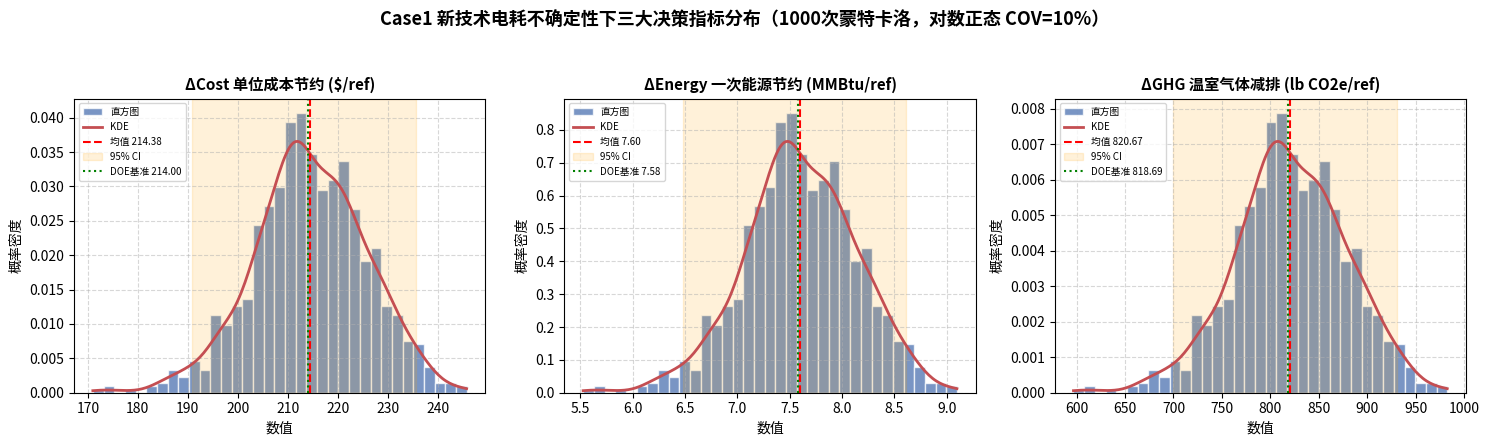
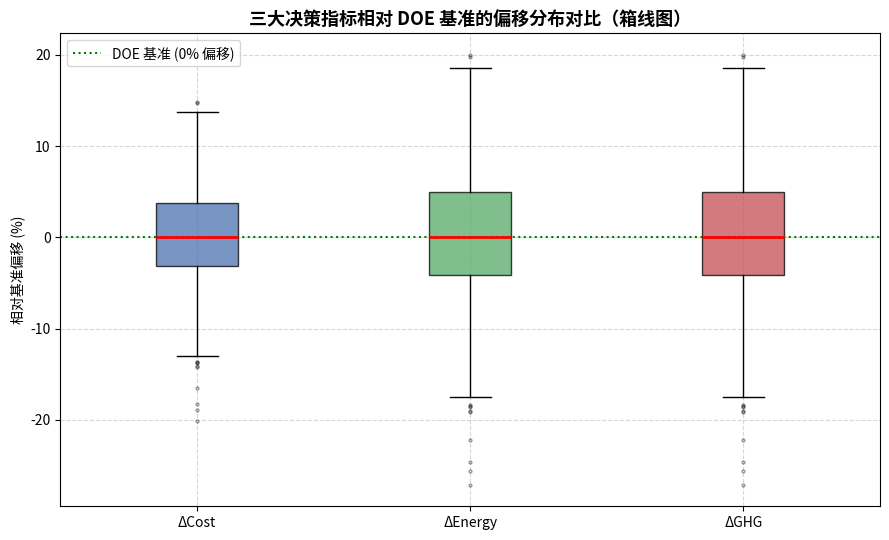

The script that saved these images, in order:
"""
Case1 工业余热回收——新技术电耗（单参数）蒙特卡洛不确定性分析（升级版）

作业要求：选择一个参数，进行 1000 次蒙特卡洛抽样，输出 Py 文件 / md 报告 / 分布图。

本版选择【新技术电力公用工程消耗量】为唯一不确定参数：
  - 基准值 1548.8 kWh/ref（DOE Golden Case），对数正态分布，变异系数 COV=10%；
  - 其余参数（CapEx、人工、材料、电价、基准技术电耗等）全部锁定为 DOE 基准值；
  - 不确定性线性传播至三大决策指标：ΔCost / ΔEnergy / ΔGHG；
  - 额外进行【解析解验证】：σ(指标) = |斜率| × σ_E 的理论值与蒙特卡洛实测值对照。
  - 固定随机种子 20261020，结果可复现；输出样本明细 CSV、统计 JSON、两张分布图。

运行环境：Python 3 + numpy + matplotlib（scipy 可选，用于 KDE 平滑曲线）。
"""
import numpy as np
import json
import csv

# ========== 固定输入参数（全部来自 student_template.yaml / verify_case1.py） ==========
BASE_ELEC = 3758.4               # 基准工艺电耗 kWh/ref
NEW_ELEC_REF = 1548.8            # 新技术电耗基准值 kWh/ref（DOE Golden Case）
ELEC_DIFF_REF = BASE_ELEC - NEW_ELEC_REF   # = 2209.6 kWh/ref

ELEC_PRICE = 0.0718              # 电价 $/kWh（固定，不作不确定参数）
FIXED_SAVING = 214.00 - ELEC_DIFF_REF * ELEC_PRICE   # 非电耗部分固定节约 = 55.35072 $/ref

# 线性换算因子（由 DOE 基准推导：电耗差 2209.6 kWh → 7.58 MMBtu / 818.69 lb CO2e / 214.00 $）
ENERGY_FACTOR = 7.58 / ELEC_DIFF_REF      # MMBtu per kWh
GHG_FACTOR = 818.69 / ELEC_DIFF_REF       # lb CO2e per kWh

# ========== 不确定性分布设定：对数正态（算术均值=1548.8，COV=10%） ==========
COV = 0.10
N_TRIALS = 1000
RANDOM_SEED = 20261020

# 对数正态参数换算：E[X]=μ，COV=σ/μ → σ_ln = sqrt(ln(1+COV²))，μ_ln = ln(μ) - σ_ln²/2
SIGMA_LN = float(np.sqrt(np.log(1.0 + COV**2)))
MU_LN = float(np.log(NEW_ELEC_REF) - 0.5 * SIGMA_LN**2)

# ========== 蒙特卡洛抽样 ==========
rng = np.random.default_rng(RANDOM_SEED)
E_new = rng.lognormal(MU_LN, SIGMA_LN, size=N_TRIALS)      # 新技术电耗样本 (kWh/ref)

dE = BASE_ELEC - E_new                                       # 电耗差
dCost = dE * ELEC_PRICE + FIXED_SAVING                      # ΔCost 单位成本节约 ($/ref)
dEnergy = dE * ENERGY_FACTOR                                # ΔEnergy 一次能源节约 (MMBtu/ref)
dGHG = dE * GHG_FACTOR                                      # ΔGHG 温室气体减排 (lb CO2e/ref)

# ========== 描述性统计 ==========
def summarize(x, doe_base):
    return {
        "DOE基准": doe_base,
        "均值": round(float(np.mean(x)), 4),
        "中位数": round(float(np.median(x)), 4),
        "标准差": round(float(np.std(x)), 4),
        "P5": round(float(np.percentile(x, 5)), 4),
        "P95": round(float(np.percentile(x, 95)), 4),
        "CI2.5": round(float(np.percentile(x, 2.5)), 4),
        "CI97.5": round(float(np.percentile(x, 97.5)), 4),
        "变异系数CV%": round(float(np.std(x) / np.mean(x) * 100), 2),
    }

stats = {
    "method": "单参数不确定性分析（新技术电耗）",
    "distribution": "对数正态（算术均值1548.8 kWh/ref，COV=10%），其余参数锁定DOE基准",
    "n_trials": N_TRIALS,
    "random_seed": RANDOM_SEED,
    "electricity_dCost": summarize(dCost, 214.00),
    "electricity_dEnergy": summarize(dEnergy, 7.58),
    "electricity_dGHG": summarize(dGHG, 818.69),
    "all_positive": {
        "dCost": bool((dCost > 0).all()),
        "dEnergy": bool((dEnergy > 0).all()),
        "dGHG": bool((dGHG > 0).all()),
    },
    "worst_case": round(float(dCost.min()), 4),   # 最差情景成本节约
    "sample_E_new": {
        "mean": round(float(E_new.mean()), 4),
        "std": round(float(E_new.std()), 4),
        "min": round(float(E_new.min()), 4),
        "max": round(float(E_new.max()), 4),
    },
}

# ========== 解析解验证（差异化亮点）：σ(指标) = |斜率| × σ_E ==========
sigma_E_emp = float(np.std(E_new))
analytic = {
    "dCost": ELEC_PRICE * sigma_E_emp,
    "dEnergy": ENERGY_FACTOR * sigma_E_emp,
    "dGHG": GHG_FACTOR * sigma_E_emp,
}
empirical = {
    "dCost": float(np.std(dCost)),
    "dEnergy": float(np.std(dEnergy)),
    "dGHG": float(np.std(dGHG)),
}
verification = {}
for k in analytic:
    rel_err = abs(analytic[k] - empirical[k]) / empirical[k] * 100
    verification[k] = {
        "解析预测σ": round(analytic[k], 4),
        "蒙特卡洛实测σ": round(empirical[k], 4),
        "相对误差%": round(rel_err, 3),
    }
stats["analytic_verification"] = verification

# ========== 输出：CSV（样本明细） ==========
with open("case1_mc_samples.csv", "w", newline="") as f:
    writer = csv.writer(f)
    writer.writerow(["trial", "new_elec_kwh", "dCost_usd", "dEnergy_mmbtu", "dGHG_lb"])
    for i in range(N_TRIALS):
        writer.writerow([i + 1, round(E_new[i], 4), round(dCost[i], 4),
                         round(dEnergy[i], 4), round(dGHG[i], 4)])

# ========== 输出：JSON（统计指标） ==========
with open("case1_mc_stats.json", "w", encoding="utf-8") as f:
    json.dump(stats, f, ensure_ascii=False, indent=2)

# ========== 输出：图1 三指标分布直方图 + KDE ==========
import matplotlib
matplotlib.use("Agg")
import matplotlib.pyplot as plt

try:
    from scipy.stats import gaussian_kde
    HAS_SCIPY = True
except ImportError:
    HAS_SCIPY = False

fig, axes = plt.subplots(1, 3, figsize=(15, 4.5))
plot_specs = [
    (dCost, "ΔCost 单位成本节约 ($/ref)", "dCost", 214.00),
    (dEnergy, "ΔEnergy 一次能源节约 (MMBtu/ref)", "dEnergy", 7.58),
    (dGHG, "ΔGHG 温室气体减排 (lb CO2e/ref)", "dGHG", 818.69),
]
for ax, (data, title, key, base) in zip(axes, plot_specs):
    ax.hist(data, bins=35, density=True, color="#4C72B0", edgecolor="white", alpha=0.75, label="直方图")
    if HAS_SCIPY:
        xs = np.linspace(data.min(), data.max(), 200)
        kde = gaussian_kde(data)
        ax.plot(xs, kde(xs), color="#C44E52", lw=2, label="KDE")
    ax.axvline(stats["electricity_" + key]["均值"], color="red", ls="--",
               label="均值 %.2f" % stats["electricity_" + key]["均值"])
    ax.axvspan(stats["electricity_" + key]["CI2.5"], stats["electricity_" + key]["CI97.5"],
               color="orange", alpha=0.15, label="95% CI")
    ax.axvline(base, color="green", ls=":", lw=1.5, label="DOE基准 %.2f" % base)
    ax.set_title(title, fontsize=11, fontweight="bold")
    ax.set_xlabel("数值")
    ax.set_ylabel("概率密度")
    ax.legend(fontsize=7)
    ax.grid(True, ls="--", alpha=0.5)
fig.suptitle("Case1 新技术电耗不确定性下三大决策指标分布（1000次蒙特卡洛，对数正态 COV=10%）",
             fontsize=13, fontweight="bold")
fig.tight_layout(rect=[0, 0, 1, 0.94])
fig.savefig("case1_mc_histograms.png", dpi=150)

# ========== 输出：图2 三指标标准化箱线图（离散度对比） ==========
fig2, ax2 = plt.subplots(figsize=(9, 5.5))
# 标准化为相对 DOE 基准的百分比偏移，便于横向比较离散度
norm = {
    "ΔCost": (dCost / 214.00 - 1) * 100,
    "ΔEnergy": (dEnergy / 7.58 - 1) * 100,
    "ΔGHG": (dGHG / 818.69 - 1) * 100,
}
bp = ax2.boxplot(list(norm.values()), patch_artist=True,
                 medianprops=dict(color="red", lw=2),
                 flierprops=dict(marker="o", markersize=2, alpha=0.4))
ax2.set_xticks(range(1, len(norm) + 1), list(norm.keys()))
for patch, color in zip(bp["boxes"], ["#4C72B0", "#55A868", "#C44E52"]):
    patch.set_facecolor(color)
    patch.set_alpha(0.75)
ax2.axhline(0, color="green", ls=":", lw=1.5, label="DOE 基准 (0% 偏移)")
ax2.set_title("三大决策指标相对 DOE 基准的偏移分布对比（箱线图）", fontsize=13, fontweight="bold")
ax2.set_ylabel("相对基准偏移 (%)")
ax2.legend()
ax2.grid(True, ls="--", alpha=0.5)
fig2.tight_layout()
fig2.savefig("case1_mc_boxplot.png", dpi=150)

# ========== 终端摘要 ==========
s = stats["electricity_dCost"]
print("已完成 %d 次蒙特卡洛抽样（对数正态 COV=10%%，种子 %d）" % (N_TRIALS, RANDOM_SEED))
print("新技术电耗样本: 均值 %.4f | 标准差 %.4f | 范围 [%.4f, %.4f] kWh/ref"
      % (stats["sample_E_new"]["mean"], stats["sample_E_new"]["std"],
         stats["sample_E_new"]["min"], stats["sample_E_new"]["max"]))
print("-" * 60)
print("ΔCost  均值 %.4f | σ %.4f | P5 %.4f | P95 %.4f | 95%%CI [%.4f, %.4f]"
      % (s["均值"], s["标准差"], s["P5"], s["P95"], s["CI2.5"], s["CI97.5"]))
print("ΔEnergy 均值 %.4f | σ %.4f | 95%%CI [%.4f, %.4f]"
      % (stats["electricity_dEnergy"]["均值"], stats["electricity_dEnergy"]["标准差"],
         stats["electricity_dEnergy"]["CI2.5"], stats["electricity_dEnergy"]["CI97.5"]))
print("ΔGHG   均值 %.4f | σ %.4f | 95%%CI [%.4f, %.4f]"
      % (stats["electricity_dGHG"]["均值"], stats["electricity_dGHG"]["标准差"],
         stats["electricity_dGHG"]["CI2.5"], stats["electricity_dGHG"]["CI97.5"]))
print("全部为正: %s | 最差情景 ΔCost = %.4f $/ref" % (stats["all_positive"], stats["worst_case"]))
print("-" * 60)
print("解析解验证 σ(指标)=|斜率|×σ_E：")
for k, v in verification.items():
    print("  %-8s 解析 %.4f | 实测 %.4f | 相对误差 %.3f%%" % (k, v["解析预测σ"], v["蒙特卡洛实测σ"], v["相对误差%"]))
print("已生成：case1_mc_samples.csv / case1_mc_stats.json / case1_mc_histograms.png / case1_mc_boxplot.png")
#（注：内容由AI生成）
